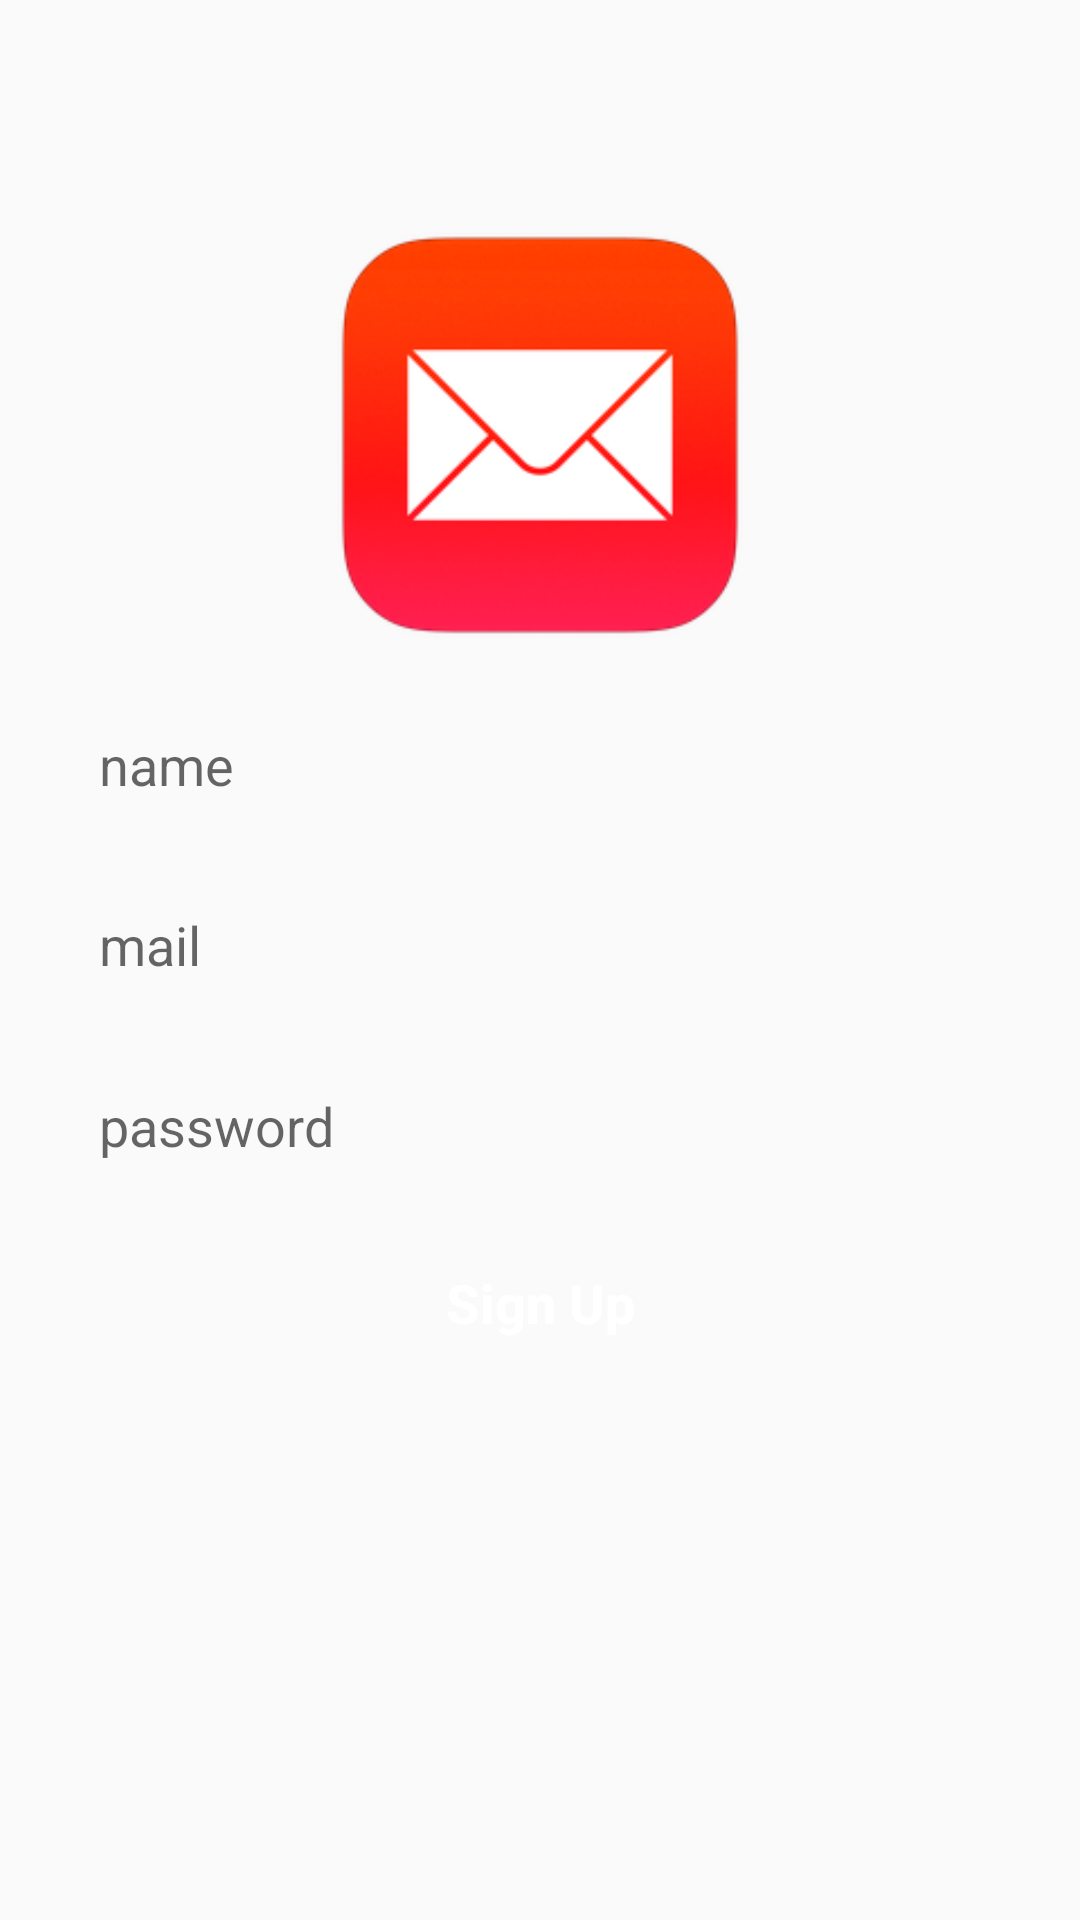

The Android layout XML behind this screen, and the referenced resources:
<!-- AndroidManifest.xml: application theme Theme.MessageChatWithFirebase -->
<!-- res/layout/activity_sign_up.xml -->
<?xml version="1.0" encoding="utf-8"?>
<RelativeLayout xmlns:android="http://schemas.android.com/apk/res/android"
    xmlns:app="http://schemas.android.com/apk/res-auto"
    xmlns:tools="http://schemas.android.com/tools"
    android:layout_width="match_parent"
    android:layout_height="match_parent"
    tools:context=".SignUp">

    <ImageView
        android:layout_width="150dp"
        android:layout_height="150dp"
        android:src="@drawable/com_logo"
        android:id="@+id/app_logo"
        android:layout_centerHorizontal="true"
        android:layout_marginTop="70dp"/>

    <EditText
        android:layout_width="match_parent"
        android:layout_height="50dp"
        android:id="@+id/edt_name"
        android:layout_below="@+id/app_logo"
        android:layout_marginTop="10dp"
        android:layout_marginLeft="20dp"
        android:layout_marginRight="20dp"
        android:hint="name"
        android:background="@drawable/edt_background"
        android:padding="13dp"/>

    <EditText
        android:layout_width="match_parent"
        android:layout_height="50dp"
        android:id="@+id/edt_email"
        android:layout_below="@+id/edt_name"
        android:layout_marginTop="10dp"
        android:layout_marginLeft="20dp"
        android:layout_marginRight="20dp"
        android:hint="mail"
        android:background="@drawable/edt_background"
        android:padding="13dp"/>

    <EditText
        android:layout_width="match_parent"
        android:layout_height="wrap_content"
        android:id="@+id/edt_password"
        android:layout_below="@+id/edt_email"
        android:layout_marginTop="10dp"
        android:layout_marginLeft="20dp"
        android:layout_marginRight="20dp"
        android:hint="password"
        android:background="@drawable/edt_background"
        android:padding="13dp"/>

    <Button
        android:id="@+id/btn_signup"
        android:layout_width="150dp"
        android:layout_height="wrap_content"
        android:layout_below="@+id/edt_password"
        android:layout_centerHorizontal="true"
        android:layout_marginTop="10dp"
        android:textColor="@color/white"
        android:textSize="18dp"
        android:textStyle="bold"
        android:text="Sign Up"
        android:textAllCaps="false"
        android:background="@drawable/btn_background" />

</RelativeLayout>
<!-- resources referenced by this layout -->
<resources>
  <!-- drawable com_logo: png bitmap (drawable, 22491 bytes) -->
  <style name="Theme.MessageChatWithFirebase" parent="Theme.AppCompat.Light">
          
          <item name="colorPrimary">@color/purple_500</item>
          <item name="colorPrimaryVariant">@color/purple_700</item>
          <item name="colorOnPrimary">@color/white</item>
          
          <item name="colorSecondary">@color/teal_200</item>
          <item name="colorSecondaryVariant">@color/teal_700</item>
          <item name="colorOnSecondary">@color/black</item>
          
          <item name="android:statusBarColor" tools:targetApi="l">?attr/colorPrimaryVariant</item>
          
      </style>
  <!-- not gathered from this repository: default colours our renderer supplied (Android Studio template values) -->
  <color name="purple_500">#FF6200EE</color>
  <color name="purple_700">#FF3700B3</color>
  <color name="teal_200">#FF03DAC5</color>
  <color name="teal_700">#FF018786</color>
  <color name="black">#FF000000</color>
  <color name="white">#FFFFFFFF</color>
</resources>
